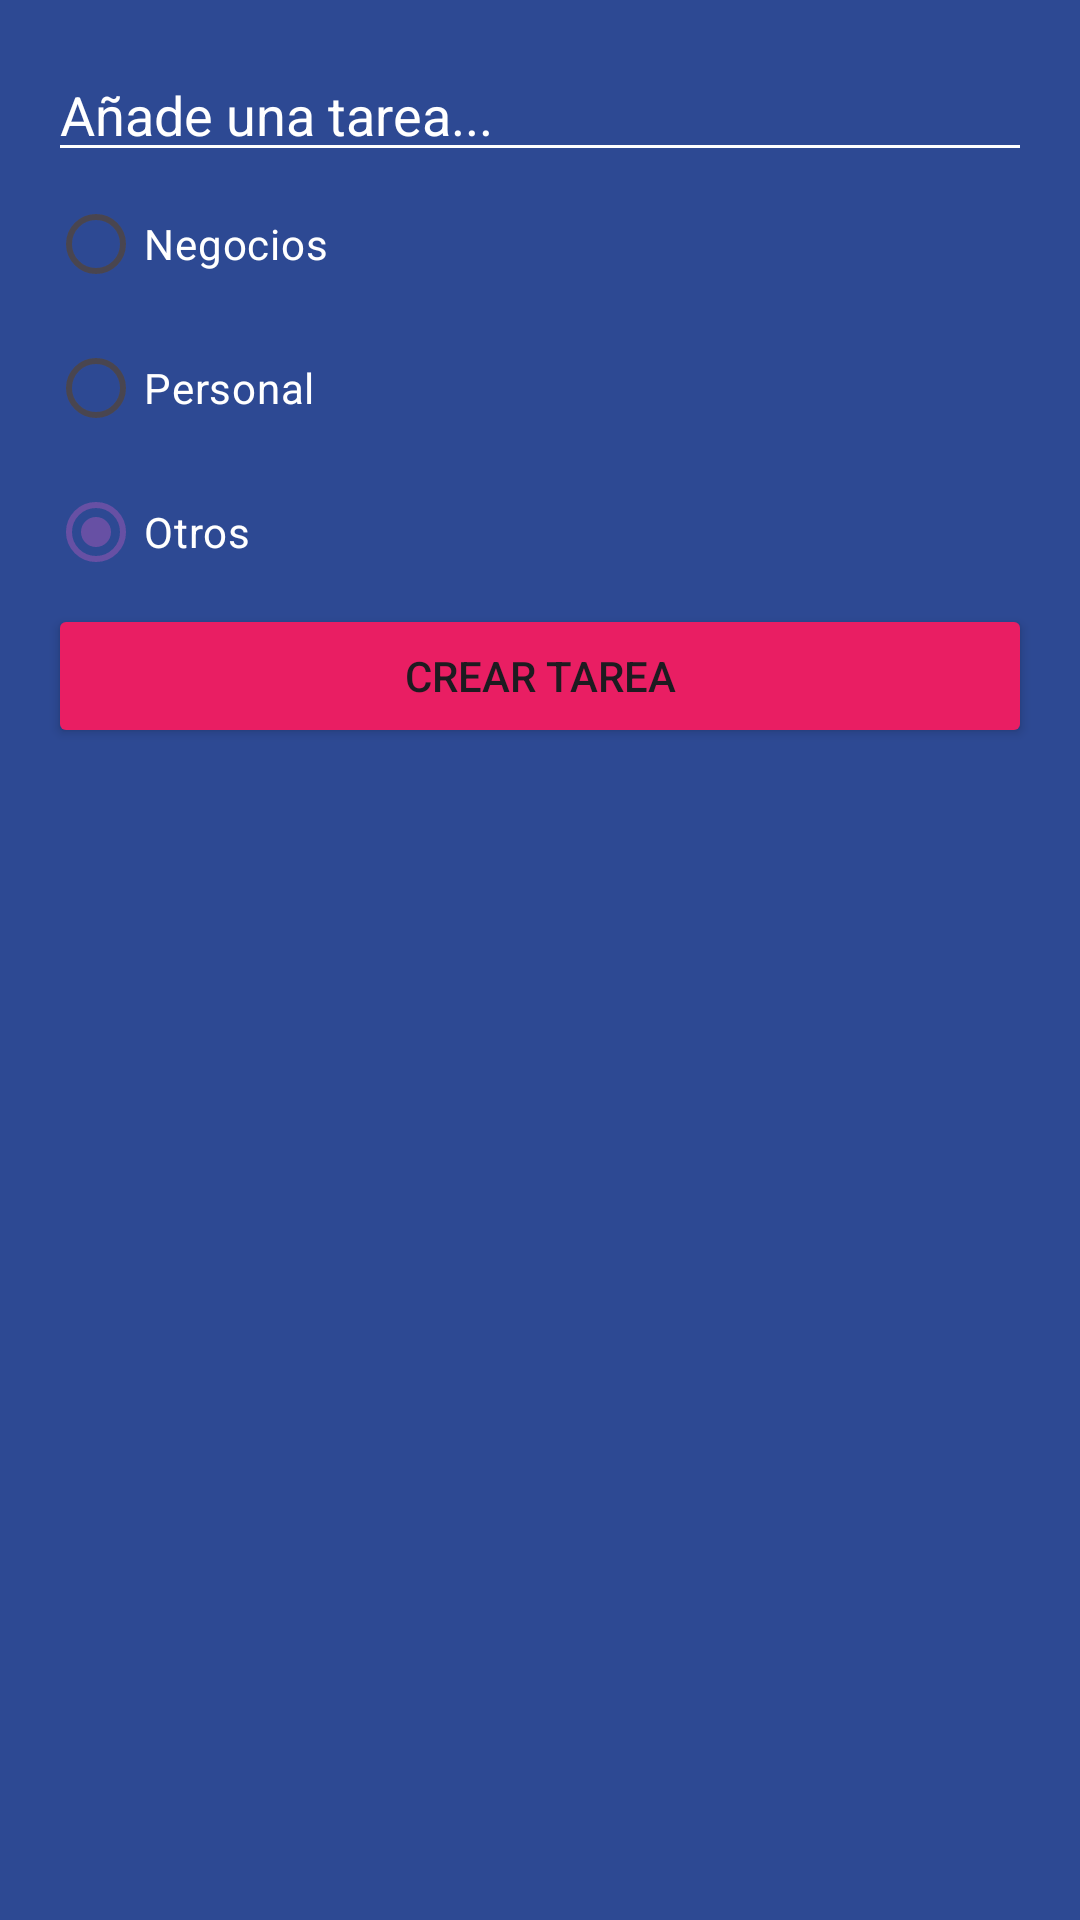

Write the Android layout XML for this screen, with the resource values it uses.
<!-- AndroidManifest.xml: application theme Theme.TODOAppKotlin -->
<!-- res/layout/dialog_task.xml -->
<?xml version="1.0" encoding="utf-8"?>
<LinearLayout xmlns:android="http://schemas.android.com/apk/res/android"
    android:layout_width="250dp"
    android:layout_height="wrap_content"
    android:background="@color/todo_background_todo_app"
    android:orientation="vertical"
    android:padding="16dp">

    <EditText
        android:id="@+id/editTextTask"
        android:layout_width="match_parent"
        android:layout_height="wrap_content"
        android:backgroundTint="@color/white"
        android:hint="@string/placerHolderEdit"
        android:textColorHint="@color/white"
        android:textColor="@color/white"/>

    <RadioGroup
        android:id="@+id/radioGroupCat"
        android:layout_width="match_parent"
        android:layout_height="wrap_content">

        <RadioButton
            android:id="@+id/rdBusiness"
            android:layout_width="match_parent"
            android:layout_height="wrap_content"
            android:checked="true"
            android:text="@string/business"
            android:textColor="@color/white"
            />

        <RadioButton
            android:id="@+id/rdPersonal"
            android:layout_width="match_parent"
            android:layout_height="wrap_content"
            android:buttonTint="@color/todo_personal_category"
            android:checked="true"
            android:text="@string/personal"
            android:textColor="@color/white" />

        <RadioButton
            android:id="@+id/rdOther"
            android:layout_width="match_parent"
            android:layout_height="wrap_content"
            android:buttonTint="@color/todo_other_category"
            android:checked="true"
            android:text="@string/others"
            android:textColor="@color/white" />

    </RadioGroup>


    <Button

        android:layout_width="match_parent"
        android:layout_height="wrap_content"
        android:id="@+id/btnAddTask"
        android:backgroundTint="@color/todo_accent"
        android:text="@string/createTask"
        android:textAllCaps="true"
        />

</LinearLayout>
<!-- resources referenced by this layout -->
<resources>
  <color name="todo_accent">#E91E63</color>
  <color name="todo_background_todo_app">#FF2D4993</color>
  <color name="todo_other_category">#4CAF50</color>
  <color name="todo_personal_category">#00BCD4</color>
  <color name="white">#FFFFFFFF</color>
  <string name="business">Negocios</string>
  <string name="createTask">Crear Tarea</string>
  <string name="others">Otros</string>
  <string name="personal">Personal</string>
  <string name="placerHolderEdit">Añade una tarea...</string>
  <style name="Theme.TODOAppKotlin" parent="Base.Theme.TODOAppKotlin" />
  <style name="Base.Theme.TODOAppKotlin" parent="Theme.Material3.DayNight.NoActionBar">
          <item name="colorOnSecondary">@color/black</item>
          
          <item name="android:statusBarColor">@color/todo_background_todo_app</item>
          
      </style>
  <color name="black">#FF000000</color>
</resources>
